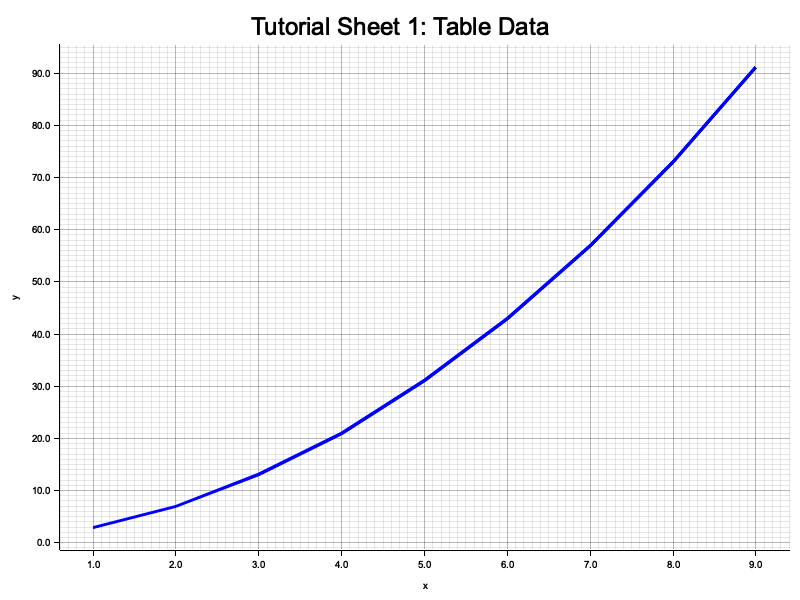

The data file committed next to this chart (first rows):
x, y
1, 3
2, 7
3, 13
4, 21
5, 31
6, 43
7, 57
8, 73
9, 91
